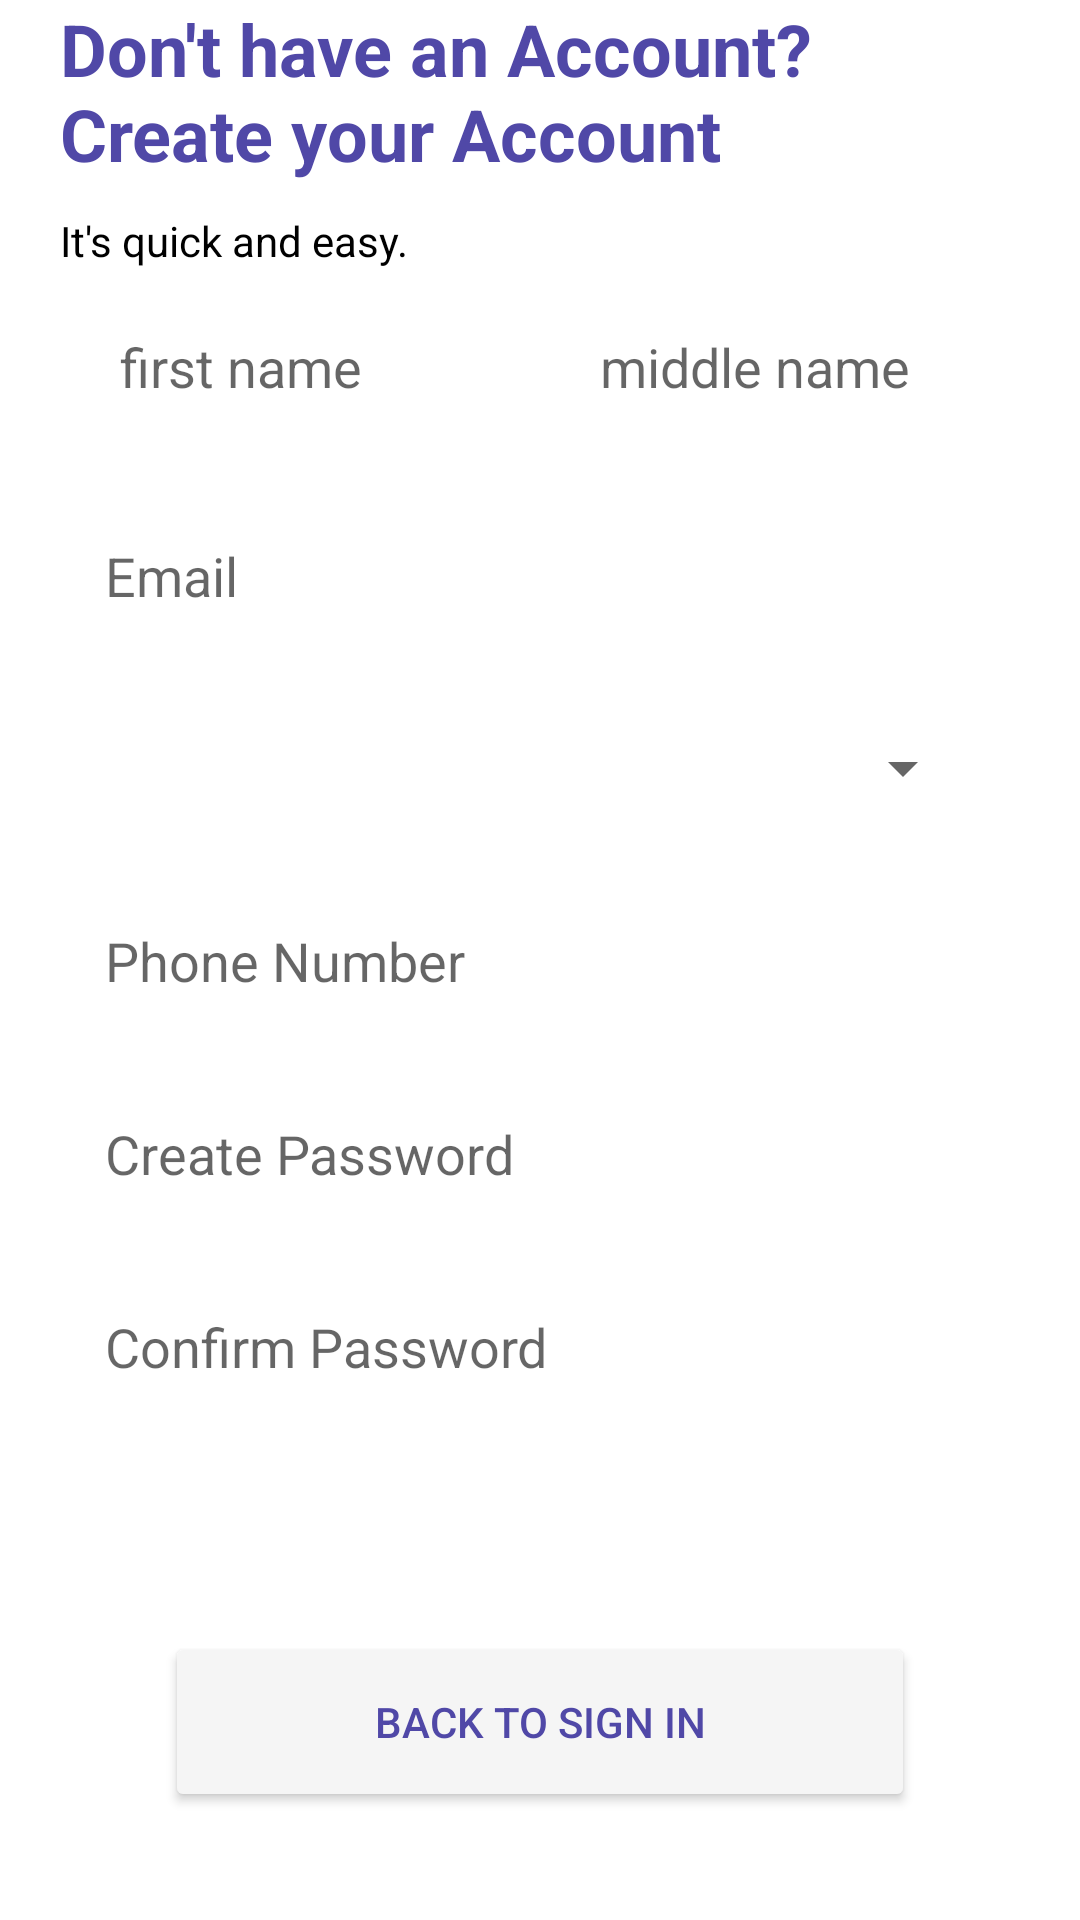

Produce the Android XML layout that renders to this screen, including the resource entries it uses.
<!-- AndroidManifest.xml: application theme Theme.ExamLab -->
<!-- res/layout/activity_registration_page.xml -->
<?xml version="1.0" encoding="utf-8"?>
<androidx.constraintlayout.widget.ConstraintLayout xmlns:android="http://schemas.android.com/apk/res/android"
    xmlns:app="http://schemas.android.com/apk/res-auto"
    xmlns:tools="http://schemas.android.com/tools"
    android:layout_width="match_parent"
    android:layout_height="match_parent"
    android:backgroundTint="@color/smoke"
    tools:context=".StarterPages.LoginPage">
    <FrameLayout
        android:layout_width="match_parent"
        android:layout_height="match_parent"
        app:layout_constraintBottom_toBottomOf="parent"
        app:layout_constraintEnd_toEndOf="parent"
        app:layout_constraintStart_toStartOf="parent"
        app:layout_constraintTop_toTopOf="parent">
        <LinearLayout
            android:layout_width="match_parent"
            android:layout_height="match_parent"
            android:orientation="vertical"
            >
            <TextView
                android:layout_width="wrap_content"
                android:layout_height="wrap_content"
                android:textSize="24dp"
                android:layout_marginHorizontal="20dp"
                android:textColor="@color/blue"
                android:text="@string/don_t_have_an_account_ncreate_your_account"
                />
            <TextView
                android:layout_width="wrap_content"
                android:layout_height="wrap_content"
                android:textSize="14dp"
                android:layout_marginHorizontal="20dp"
                android:layout_marginTop="10dp"
                android:textColor="@color/black"
                android:text="It's quick and easy."
                />
            <LinearLayout
                android:layout_width="match_parent"
                android:layout_height="wrap_content"
                android:layout_marginHorizontal="20dp"
                >
                <EditText
                    android:layout_width="match_parent"
                    android:layout_height="55dp"
                    android:layout_weight="1"
                    android:layout_margin="5dp"
                    android:backgroundTint="@color/smoke"
                    android:background="@drawable/message_shape"
                    android:id="@+id/firstname"
                    android:padding="15dp"
                    android:hint="first name" />

                <EditText
                    android:layout_width="match_parent"
                    android:layout_height="55dp"
                    android:layout_margin="5dp"
                    android:layout_weight="1"
                    android:backgroundTint="@color/smoke"
                    android:padding="15dp"
                    android:background="@drawable/message_shape"
                    android:id="@+id/middle_name"
                    android:hint="middle name" />

            </LinearLayout>
            <EditText
                android:layout_width="match_parent"
                android:layout_height="wrap_content"
                android:backgroundTint="@color/smoke"
                android:background="@drawable/message_shape"
                android:id="@+id/email"
                android:layout_marginTop="10dp"
                android:padding="15dp"
                android:layout_marginHorizontal="20dp"
                android:hint="Email" />
            <LinearLayout
                android:layout_width="match_parent"
                android:layout_height="wrap_content"
                android:backgroundTint="@color/smoke"
                android:background="@drawable/message_shape"
                android:padding="15dp"
                android:drawableEnd="@drawable/down"
                android:layout_marginTop="10dp"
                android:layout_marginHorizontal="20dp"
                >
                <TextView
                    android:layout_width="wrap_content"
                    android:layout_height="wrap_content"
                    android:hint="Department :"
                    android:id="@+id/selectedDepartment"
                    android:visibility="gone"
                    android:textSize="18dp"
                    />
                <ProgressBar
                    android:layout_width="35dp"
                    android:layout_height="25dp"
                    android:id="@+id/progressBar"
                    android:layout_gravity="center"
                    android:visibility="gone"
                    />
                <Spinner
                    android:layout_width="wrap_content"
                    android:layout_weight="1"
                    android:gravity="center"
                    android:id="@+id/department"
                    android:layout_height="wrap_content"
                    />
            </LinearLayout>

            <EditText
                android:layout_width="match_parent"
                android:layout_height="wrap_content"
                android:backgroundTint="@color/smoke"
                android:background="@drawable/message_shape"
                android:id="@+id/phoneNumber"
                android:padding="15dp"
                android:layout_marginTop="10dp"
                android:layout_marginHorizontal="20dp"
                android:hint="Phone Number" />
            <EditText
                android:layout_width="match_parent"
                android:layout_height="wrap_content"
                android:backgroundTint="@color/smoke"
                android:background="@drawable/message_shape"
                android:id="@+id/createPassword"
                android:padding="15dp"
                android:inputType="textPassword"
                android:layout_marginTop="10dp"
                android:layout_marginHorizontal="20dp"
                android:hint="Create Password" />
            <EditText
                android:layout_width="match_parent"
                android:layout_height="wrap_content"
                android:backgroundTint="@color/smoke"
                android:background="@drawable/message_shape"
                android:id="@+id/confirmPassword"
                android:padding="15dp"
                android:inputType="textPassword"
                android:layout_marginTop="10dp"
                android:layout_marginHorizontal="20dp"
                android:hint="Confirm Password" />
            <Button
                android:layout_width="250dp"
                android:layout_height="wrap_content"
                android:layout_gravity="center"
                android:textColor="@color/white"
                android:background="@drawable/message_shape"
                android:text="Sign Up"
                android:id="@+id/signUp"
                android:layout_marginTop="10dp"
                />
            <Button
                android:layout_width="250dp"
                android:layout_height="60dp"
                android:layout_gravity="center"
                android:layout_marginTop="10dp"
                android:text="back to Sign In"
                android:backgroundTint="@color/smoke"
                android:textColor="@color/blue"
                android:id="@+id/backToSignIn"
                app:cornerRadius="10dp" />
        </LinearLayout>
    </FrameLayout>
</androidx.constraintlayout.widget.ConstraintLayout>
<!-- resources referenced by this layout -->
<resources>
  <color name="black">#FF000000</color>
  <color name="blue">#5048A7</color>
  <color name="smoke">#F5F5F5</color>
  <color name="white">#FFFFFFFF</color>
  <!-- drawable down (drawable) -->
  <vector android:height="24dp" android:tint="#3D3B3B"
      android:viewportHeight="24" android:viewportWidth="24"
      android:width="24dp" xmlns:android="http://schemas.android.com/apk/res/android">
      <path android:fillColor="@android:color/white" android:pathData="M7,10l5,5 5,-5z"/>
  </vector>
  <string name="don_t_have_an_account_ncreate_your_account"><b>Don\'t have an Account?\nCreate your Account</b></string>
  <style name="Theme.ExamLab" parent="Theme.MaterialComponents.DayNight.NoActionBar">
          
          <item name="colorPrimary">@color/purple_500</item>
          <item name="colorPrimaryVariant">@color/smoke</item>
          <item name="colorOnPrimary">@color/white</item>
          
          <item name="colorSecondary">@color/teal_200</item>
          <item name="colorSecondaryVariant">@color/teal_700</item>
          <item name="colorOnSecondary">@color/black</item>
          
          <item name="android:statusBarColor">?attr/colorPrimaryVariant</item>
          
      </style>
  <color name="purple_500">#5048A7</color>
  <color name="teal_200">#FF03DAC5</color>
  <color name="teal_700">#FF018786</color>
</resources>
